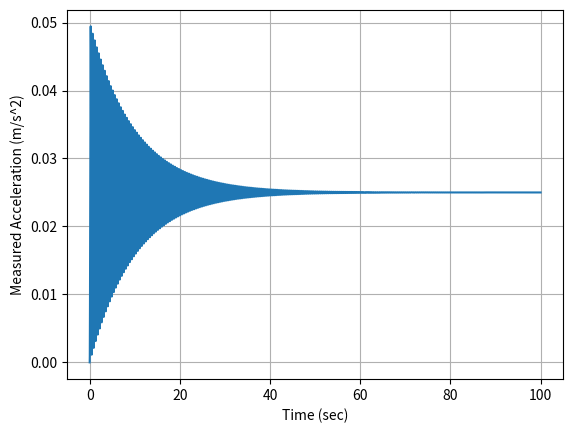

Here is the Python script that generated this plot:
import numpy as np
import matplotlib.pyplot as plt
import scipy.integrate as I

###Closes all Figures
plt.close("all")

#######THIS IS A FUNCTION CALLED A DEFINITION IN PYTHON
#z and t are input. so z = [x,xdot], z is a 2x1 array with position
# and velocity in it and t is just time.
# matrices are NxM arrays and vectors are Nx1 arrays. Arrays are
# just a way for the computer to handle multiple numbers in one variable

###GLOBAL VARIABLES
##############Change these and watch what happens##########
c = 2.0 
m = 1.0
k = 4.0
a = 1.0
############################################################

def Derivatives(z,t):
    y = z[0]
    dydt = z[1]

    ################EQUATIONS O MOTION
    dy2dt2 = (25 - 1000*y - dydt)/5.0
    ###################################################
    zdot = np.asarray([dydt,dy2dt2]) #np is numpy (Numeric Python) and asarray says
    #make [xdot,xdbldot] an array
    return zdot
##############END OF FUNCTION SEPARATED BY TABS#######
    
tout = np.linspace(0,100,10000)  #linspace(start,end,number of data points)
zinitial = np.asarray([0,0])
zout = I.odeint(Derivatives,zinitial,tout) ##This is the ode toolbox from scipy (Scientific Python)
ahatout = zout[:,0]
plt.plot(tout,ahatout)

plt.grid()
plt.xlabel('Time (sec)')
plt.ylabel('Measured Acceleration (m/s^2)')
plt.show()
